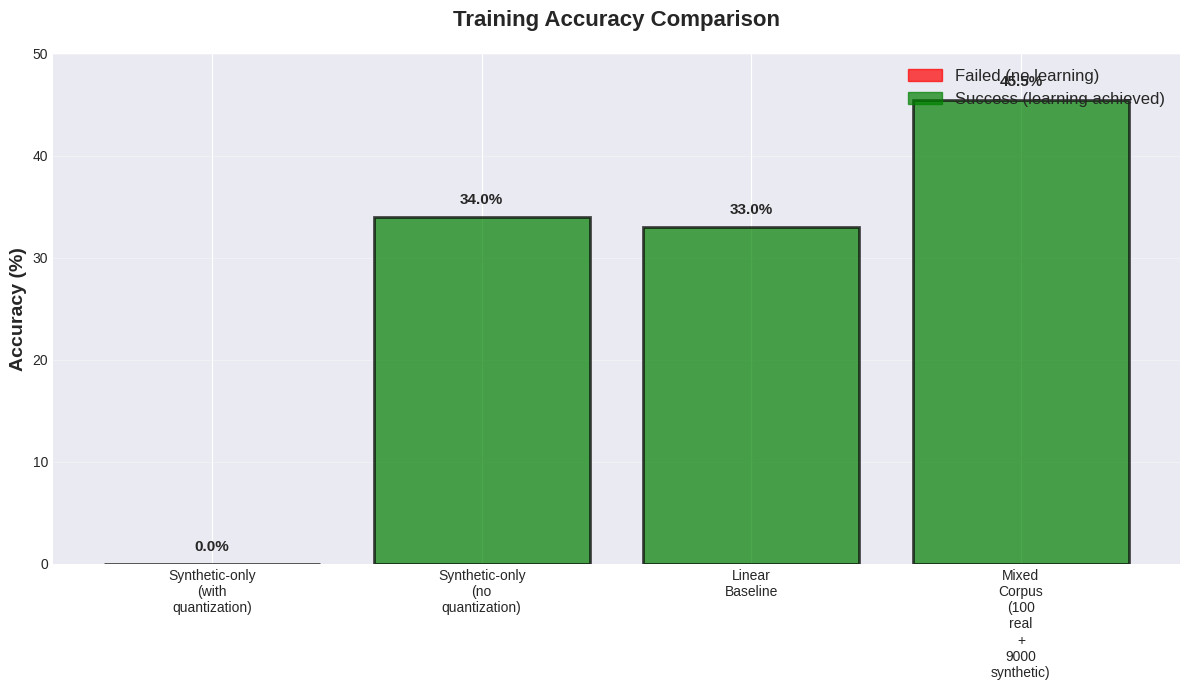
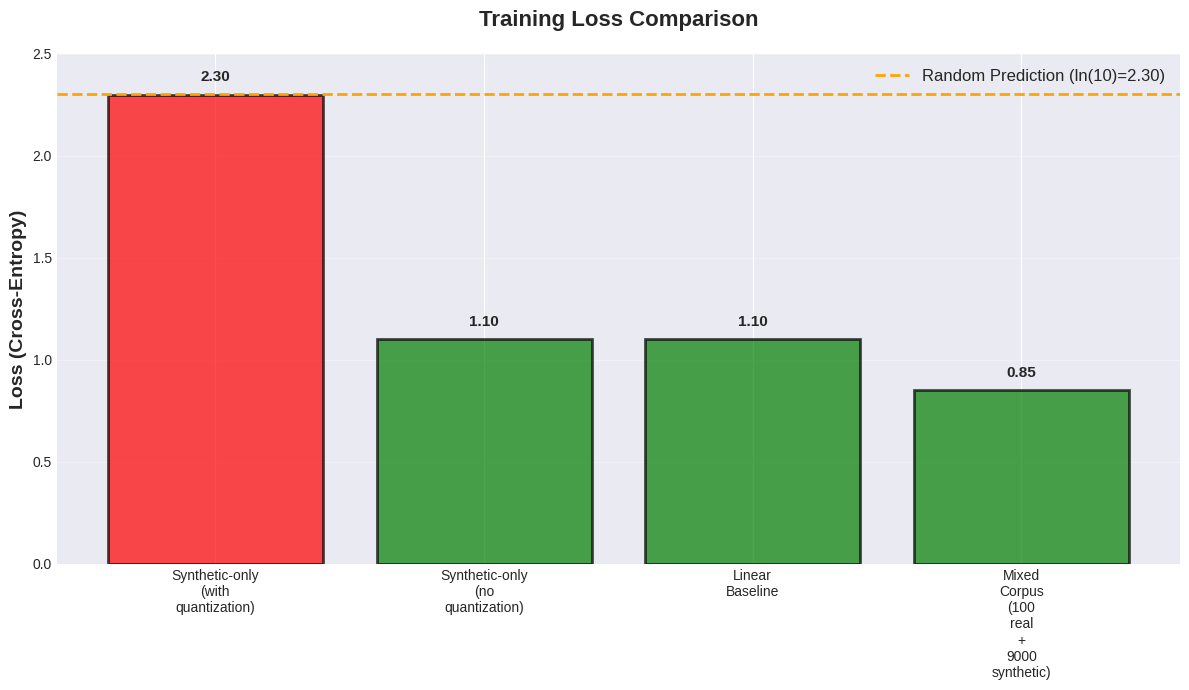
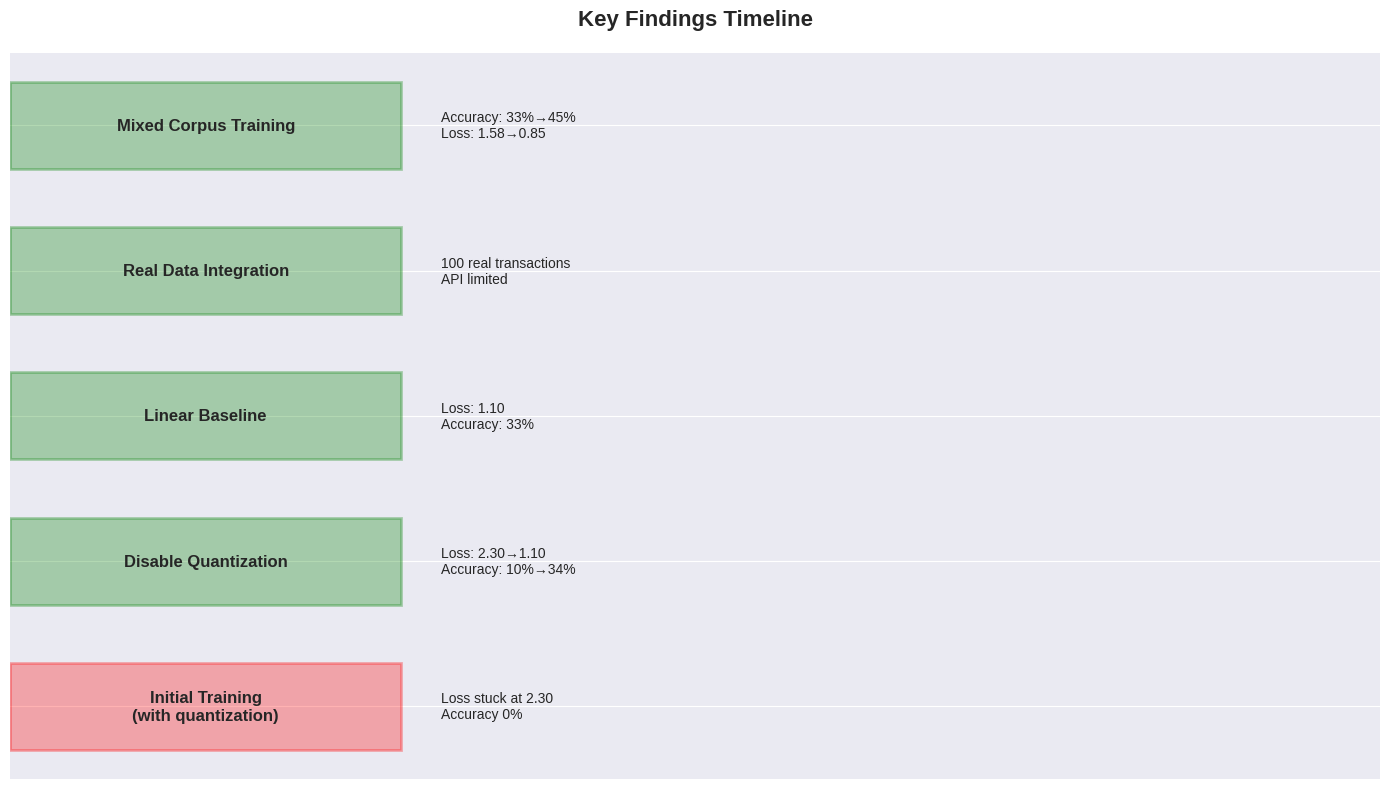
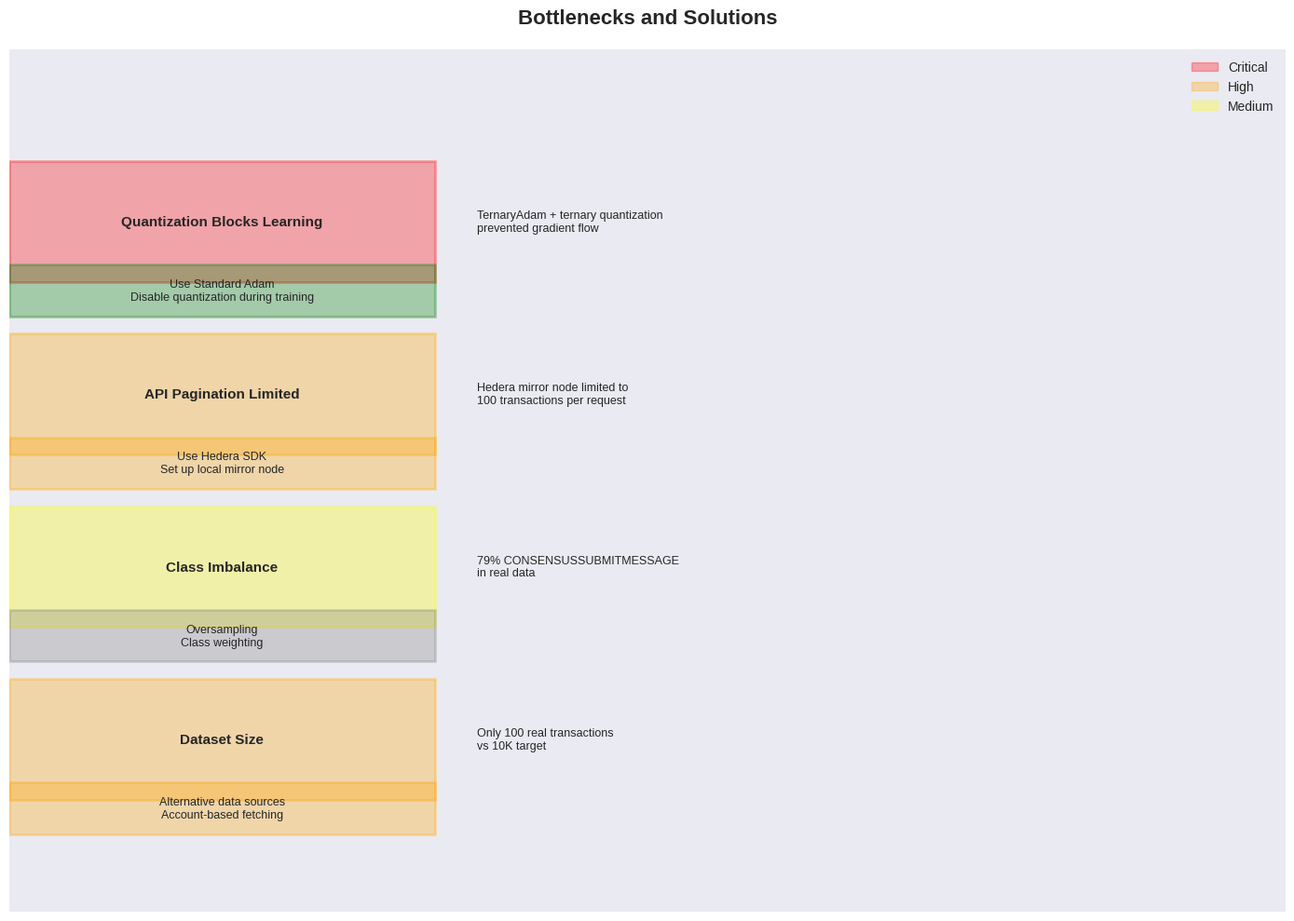
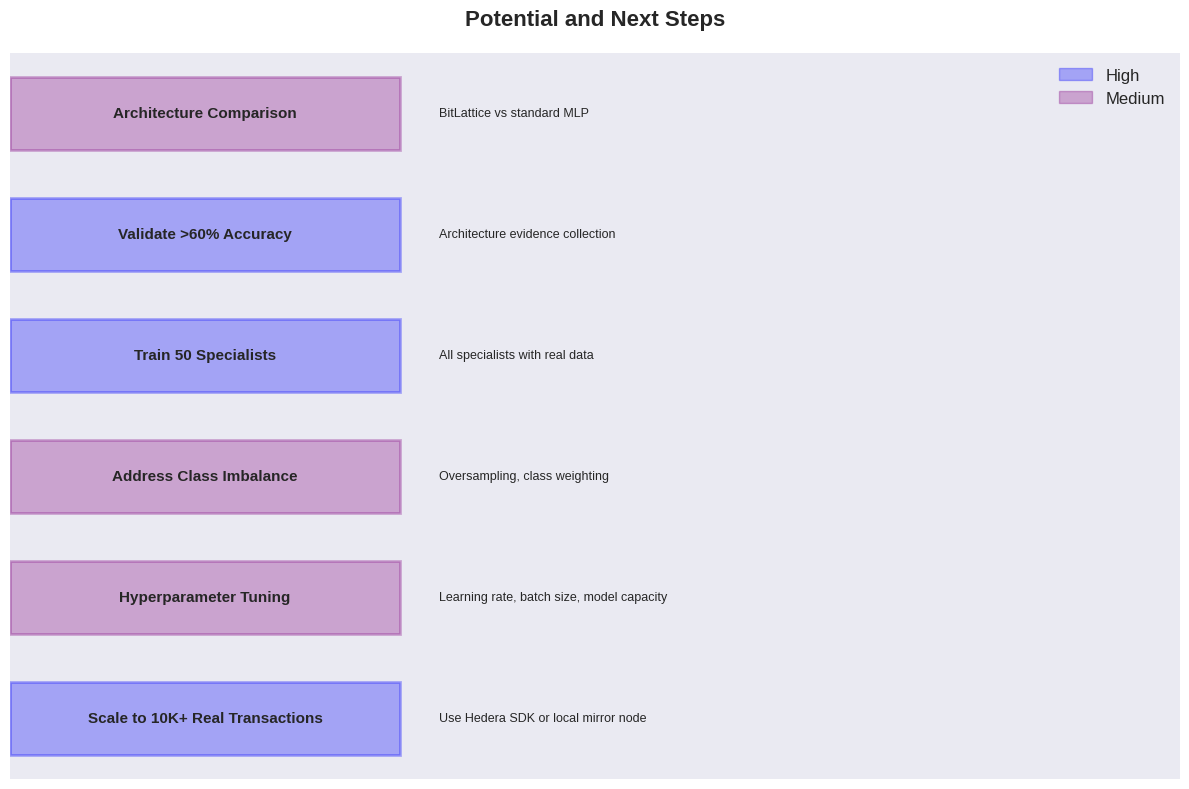
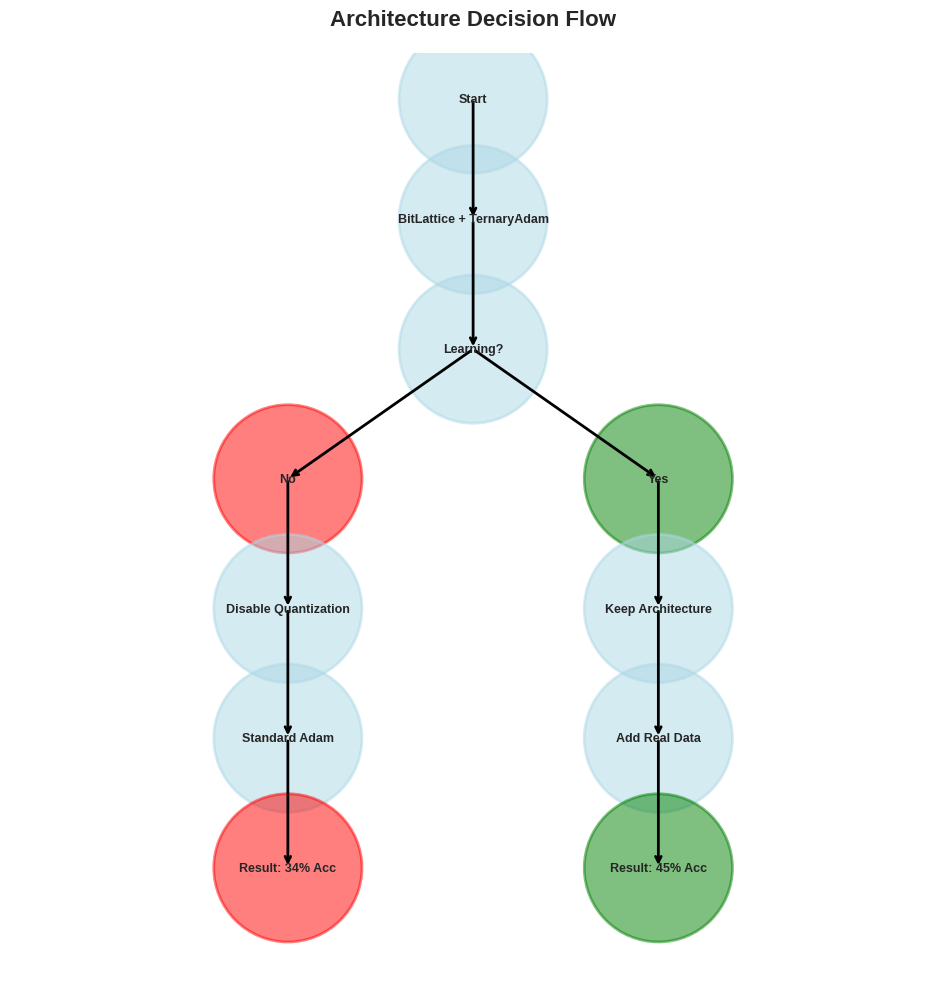

These charts were generated, in order, by the following Python code:
#!/usr/bin/env python3
"""
Generate comprehensive report with PNG/SVG visualizations of key findings, bottlenecks, and potential
"""

import matplotlib.pyplot as plt
import matplotlib.patches as mpatches
import numpy as np
from pathlib import Path

# Set style
plt.style.use('seaborn-v0_8-darkgrid')

# Create output directory
output_dir = Path("report_visualizations")
output_dir.mkdir(exist_ok=True)

# Data from training runs
runs = {
    'Synthetic-only (with quantization)': {'accuracy': 0.0, 'loss': 2.30, 'status': 'Failed'},
    'Synthetic-only (no quantization)': {'accuracy': 0.34, 'loss': 1.10, 'status': 'Success'},
    'Linear Baseline': {'accuracy': 0.33, 'loss': 1.10, 'status': 'Success'},
    'Mixed Corpus (100 real + 9000 synthetic)': {'accuracy': 0.455, 'loss': 0.85, 'status': 'Success'}
}

# Figure 1: Accuracy Comparison
fig, ax = plt.subplots(figsize=(12, 7))
accuracies = [runs[k]['accuracy'] * 100 for k in runs.keys()]
colors = ['red' if runs[k]['status'] == 'Failed' else 'green' for k in runs.keys()]
bars = ax.bar(range(len(runs)), accuracies, color=colors, alpha=0.7, edgecolor='black', linewidth=2)
ax.set_xticks(range(len(runs)))
ax.set_xticklabels([k.replace(' ', '\n') for k in runs.keys()], rotation=0, ha='center', fontsize=10)
ax.set_ylabel('Accuracy (%)', fontsize=14, fontweight='bold')
ax.set_title('Training Accuracy Comparison', fontsize=16, fontweight='bold', pad=20)
ax.set_ylim(0, 50)
ax.grid(axis='y', alpha=0.3)
ax.spines['top'].set_visible(False)
ax.spines['right'].set_visible(False)

# Add value labels on bars
for i, (bar, acc) in enumerate(zip(bars, accuracies)):
    height = bar.get_height()
    ax.text(bar.get_x() + bar.get_width()/2., height + 1, f'{acc:.1f}%', 
            ha='center', va='bottom', fontsize=11, fontweight='bold')

# Add legend
red_patch = mpatches.Patch(color='red', alpha=0.7, label='Failed (no learning)')
green_patch = mpatches.Patch(color='green', alpha=0.7, label='Success (learning achieved)')
ax.legend(handles=[red_patch, green_patch], loc='upper right', fontsize=12)

plt.tight_layout()
plt.savefig(output_dir / 'accuracy_comparison.png', dpi=300, bbox_inches='tight')
plt.savefig(output_dir / 'accuracy_comparison.svg', format='svg', bbox_inches='tight')
plt.close()

# Figure 2: Loss Comparison
fig, ax = plt.subplots(figsize=(12, 7))
losses = [runs[k]['loss'] for k in runs.keys()]
colors = ['red' if runs[k]['status'] == 'Failed' else 'green' for k in runs.keys()]
bars = ax.bar(range(len(runs)), losses, color=colors, alpha=0.7, edgecolor='black', linewidth=2)
ax.set_xticks(range(len(runs)))
ax.set_xticklabels([k.replace(' ', '\n') for k in runs.keys()], rotation=0, ha='center', fontsize=10)
ax.set_ylabel('Loss (Cross-Entropy)', fontsize=14, fontweight='bold')
ax.set_title('Training Loss Comparison', fontsize=16, fontweight='bold', pad=20)
ax.set_ylim(0, 2.5)
ax.grid(axis='y', alpha=0.3)
ax.spines['top'].set_visible(False)
ax.spines['right'].set_visible(False)

# Add value labels on bars
for i, (bar, loss) in enumerate(zip(bars, losses)):
    height = bar.get_height()
    ax.text(bar.get_x() + bar.get_width()/2., height + 0.05, f'{loss:.2f}', 
            ha='center', va='bottom', fontsize=11, fontweight='bold')

# Add random prediction line
ax.axhline(y=np.log(10), color='orange', linestyle='--', linewidth=2, label='Random Prediction (ln(10)=2.30)')
ax.legend(loc='upper right', fontsize=12)

plt.tight_layout()
plt.savefig(output_dir / 'loss_comparison.png', dpi=300, bbox_inches='tight')
plt.savefig(output_dir / 'loss_comparison.svg', format='svg', bbox_inches='tight')
plt.close()

# Figure 3: Key Findings Timeline
fig, ax = plt.subplots(figsize=(14, 8))
findings = [
    ('Initial Training\n(with quantization)', 'Failed', 'Loss stuck at 2.30\nAccuracy 0%'),
    ('Disable Quantization', 'Success', 'Loss: 2.30→1.10\nAccuracy: 10%→34%'),
    ('Linear Baseline', 'Success', 'Loss: 1.10\nAccuracy: 33%'),
    ('Real Data Integration', 'Success', '100 real transactions\nAPI limited'),
    ('Mixed Corpus Training', 'Success', 'Accuracy: 33%→45%\nLoss: 1.58→0.85')
]

y_positions = range(len(findings))
colors = ['red' if f[1] == 'Failed' else 'green' for f in findings]

for i, (title, status, detail) in enumerate(findings):
    # Draw box
    ax.barh(i, 1, height=0.6, left=0, color=colors[i], alpha=0.3, edgecolor=colors[i], linewidth=2)
    
    # Add title
    ax.text(0.5, i, title, ha='center', va='center', fontsize=12, fontweight='bold')
    
    # Add detail
    ax.text(1.1, i, detail, ha='left', va='center', fontsize=10)

ax.set_xlim(0, 3.5)
ax.set_ylim(-0.5, len(findings) - 0.5)
ax.set_yticks(y_positions)
ax.set_yticklabels([])
ax.set_xlabel('', fontsize=14, fontweight='bold')
ax.set_title('Key Findings Timeline', fontsize=16, fontweight='bold', pad=20)
ax.spines['top'].set_visible(False)
ax.spines['right'].set_visible(False)
ax.spines['left'].set_visible(False)
ax.spines['bottom'].set_visible(False)
ax.set_xticks([])

plt.tight_layout()
plt.savefig(output_dir / 'findings_timeline.png', dpi=300, bbox_inches='tight')
plt.savefig(output_dir / 'findings_timeline.svg', format='svg', bbox_inches='tight')
plt.close()

# Figure 4: Bottlenecks and Solutions
fig, ax = plt.subplots(figsize=(14, 10))
bottlenecks = [
    ('Quantization Blocks Learning', 'Critical', 'TernaryAdam + ternary quantization\nprevented gradient flow'),
    ('API Pagination Limited', 'High', 'Hedera mirror node limited to\n100 transactions per request'),
    ('Class Imbalance', 'Medium', '79% CONSENSUSSUBMITMESSAGE\nin real data'),
    ('Dataset Size', 'High', 'Only 100 real transactions\nvs 10K target')
]

solutions = [
    ('Use Standard Adam\nDisable quantization during training', 'Implemented'),
    ('Use Hedera SDK\nSet up local mirror node', 'Pending'),
    ('Oversampling\nClass weighting', 'Not started'),
    ('Alternative data sources\nAccount-based fetching', 'Pending')
]

y_positions = range(len(bottlenecks))
bottleneck_colors = {'Critical': 'red', 'High': 'orange', 'Medium': 'yellow'}
solution_colors = {'Implemented': 'green', 'Pending': 'orange', 'Not started': 'gray'}

for i, ((b_title, b_severity, b_detail), (s_title, s_status)) in enumerate(zip(bottlenecks, solutions)):
    y = len(bottlenecks) - 1 - i
    
    # Bottleneck box
    ax.barh(y, 1, height=0.7, left=0, color=bottleneck_colors[b_severity], alpha=0.3, 
            edgecolor=bottleneck_colors[b_severity], linewidth=2)
    ax.text(0.5, y, b_title, ha='center', va='center', fontsize=11, fontweight='bold')
    ax.text(1.1, y, b_detail, ha='left', va='center', fontsize=9)
    
    # Solution box
    ax.barh(y - 0.4, 1, height=0.3, left=0, color=solution_colors[s_status], alpha=0.3,
            edgecolor=solution_colors[s_status], linewidth=2)
    ax.text(0.5, y - 0.4, s_title, ha='center', va='center', fontsize=9)

ax.set_xlim(0, 3)
ax.set_ylim(-1, len(bottlenecks))
ax.set_yticks([])
ax.set_xlabel('', fontsize=14, fontweight='bold')
ax.set_title('Bottlenecks and Solutions', fontsize=16, fontweight='bold', pad=20)
ax.spines['top'].set_visible(False)
ax.spines['right'].set_visible(False)
ax.spines['left'].set_visible(False)
ax.spines['bottom'].set_visible(False)
ax.set_xticks([])

# Add legend for severity
legend_elements = [mpatches.Patch(color=color, alpha=0.3, label=sev) 
                   for sev, color in bottleneck_colors.items()]
ax.legend(handles=legend_elements, loc='upper right', fontsize=10)

plt.tight_layout()
plt.savefig(output_dir / 'bottlenecks_solutions.png', dpi=300, bbox_inches='tight')
plt.savefig(output_dir / 'bottlenecks_solutions.svg', format='svg', bbox_inches='tight')
plt.close()

# Figure 5: Potential and Next Steps
fig, ax = plt.subplots(figsize=(12, 8))
potential_items = [
    ('Scale to 10K+ Real Transactions', 'High', 'Use Hedera SDK or local mirror node'),
    ('Hyperparameter Tuning', 'Medium', 'Learning rate, batch size, model capacity'),
    ('Address Class Imbalance', 'Medium', 'Oversampling, class weighting'),
    ('Train 50 Specialists', 'High', 'All specialists with real data'),
    ('Validate >60% Accuracy', 'High', 'Architecture evidence collection'),
    ('Architecture Comparison', 'Medium', 'BitLattice vs standard MLP')
]

y_positions = range(len(potential_items))
priority_colors = {'High': 'blue', 'Medium': 'purple'}

for i, (title, priority, detail) in enumerate(potential_items):
    ax.barh(i, 1, height=0.6, left=0, color=priority_colors[priority], alpha=0.3,
            edgecolor=priority_colors[priority], linewidth=2)
    ax.text(0.5, i, title, ha='center', va='center', fontsize=11, fontweight='bold')
    ax.text(1.1, i, detail, ha='left', va='center', fontsize=9)

ax.set_xlim(0, 3)
ax.set_ylim(-0.5, len(potential_items) - 0.5)
ax.set_yticks([])
ax.set_xlabel('', fontsize=14, fontweight='bold')
ax.set_title('Potential and Next Steps', fontsize=16, fontweight='bold', pad=20)
ax.spines['top'].set_visible(False)
ax.spines['right'].set_visible(False)
ax.spines['left'].set_visible(False)
ax.spines['bottom'].set_visible(False)
ax.set_xticks([])

# Add legend
legend_elements = [mpatches.Patch(color=color, alpha=0.3, label=prio) 
                   for prio, color in priority_colors.items()]
ax.legend(handles=legend_elements, loc='upper right', fontsize=12)

plt.tight_layout()
plt.savefig(output_dir / 'potential_next_steps.png', dpi=300, bbox_inches='tight')
plt.savefig(output_dir / 'potential_next_steps.svg', format='svg', bbox_inches='tight')
plt.close()

# Figure 6: Architecture Decision Flow
fig, ax = plt.subplots(figsize=(14, 10))
# Define nodes
nodes = {
    'Start': (0.5, 0.95),
    'BitLattice + TernaryAdam': (0.5, 0.82),
    'Learning?': (0.5, 0.68),
    'No': (0.3, 0.54),
    'Yes': (0.7, 0.54),
    'Disable Quantization': (0.3, 0.40),
    'Keep Architecture': (0.7, 0.40),
    'Standard Adam': (0.3, 0.26),
    'Add Real Data': (0.7, 0.26),
    'Result: 34% Acc': (0.3, 0.12),
    'Result: 45% Acc': (0.7, 0.12)
}

# Draw arrows
arrows = [
    ('Start', 'BitLattice + TernaryAdam'),
    ('BitLattice + TernaryAdam', 'Learning?'),
    ('Learning?', 'No'),
    ('Learning?', 'Yes'),
    ('No', 'Disable Quantization'),
    ('Yes', 'Keep Architecture'),
    ('Disable Quantization', 'Standard Adam'),
    ('Keep Architecture', 'Add Real Data'),
    ('Standard Adam', 'Result: 34% Acc'),
    ('Add Real Data', 'Result: 45% Acc')
]

for start, end in arrows:
    start_pos = nodes[start]
    end_pos = nodes[end]
    ax.annotate('', xy=end_pos, xytext=start_pos,
                arrowprops=dict(arrowstyle='->', lw=2, color='black'))

# Draw nodes
for label, (x, y) in nodes.items():
    color = 'red' if 'No' in label or '34%' in label else 'green' if 'Yes' in label or '45%' in label else 'lightblue'
    ax.add_patch(plt.Circle((x, y), 0.08, color=color, alpha=0.5, edgecolor='black', linewidth=2))
    ax.text(x, y, label, ha='center', va='center', fontsize=9, fontweight='bold')

ax.set_xlim(0, 1)
ax.set_ylim(0, 1)
ax.set_aspect('equal')
ax.axis('off')
ax.set_title('Architecture Decision Flow', fontsize=16, fontweight='bold', pad=20)

plt.tight_layout()
plt.savefig(output_dir / 'architecture_flow.png', dpi=300, bbox_inches='tight')
plt.savefig(output_dir / 'architecture_flow.svg', format='svg', bbox_inches='tight')
plt.close()

print(f"Generated visualizations in {output_dir}/")
print("Files created:")
print("  - accuracy_comparison.png/svg")
print("  - loss_comparison.png/svg")
print("  - findings_timeline.png/svg")
print("  - bottlenecks_solutions.png/svg")
print("  - potential_next_steps.png/svg")
print("  - architecture_flow.png/svg")
